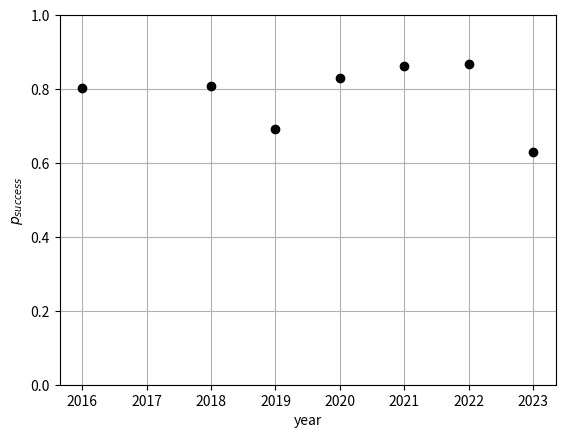

The matplotlib source for this figure:
import matplotlib.pyplot as plt

xs = [2016, 2018, 2019, 2020, 2021, 2022, 2023]
ys = [0.8023, 0.8071, 0.6921, 0.8311, 0.8619, 0.8668, 0.6306]

plt.figure()
plt.ylim(0, 1)
plt.xlabel('year')
plt.ylabel('$p_{success}$')
plt.grid()
plt.plot(xs, ys, 'ko')
# plt.plot([2016, 2022], [0.8816, 0.8463], 'r:')
# plt.hlines(0.8332, 2016, 2023, 'r', 'dashed')
plt.show()













